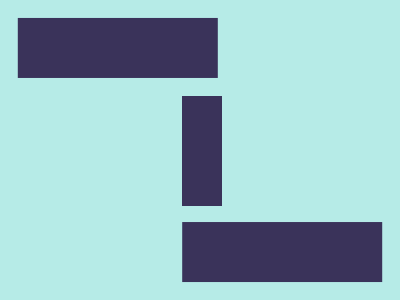

Write a web page that renders exactly this picture using CSS.

<!DOCTYPE html>
<html>

<head>
    <meta charset='utf-8'>
    <meta http-equiv='X-UA-Compatible' content='IE=edge'>
    <title>CSS Battle Daily Target Solution - August 01, 2025</title>
    <meta name='viewport' content='width=device-width, initial-scale=1'>
    <style>
        * {
            margin: 0;
            padding: 0;
        }

        body {
            min-height: 100vh;
            background: radial-gradient(#3A335A, #B6EBE7);
            display: grid;
            place-items: center;
        }

        .wrapper {
            height: 300px;
            width: 400px;
            background: #B6EBE7;
            position: relative;
            overflow: hidden;

            * {
                position: absolute;
            }
        }

        p {
            color: #3A335A;
            box-shadow: 87q 108q, -87q -108q;
            margin: 30% 100px;
            height: 60px;
            width: 200px;
        }

        a {
            background: #3A335A;
            margin: -24px 82px;
            height: 110px;
            width: 40px
        }
    </style>
</head>

<body>
    <div class="wrapper">
        <p>
            <a>
            </a>
        </p>
    </div>
</body>

</html>
